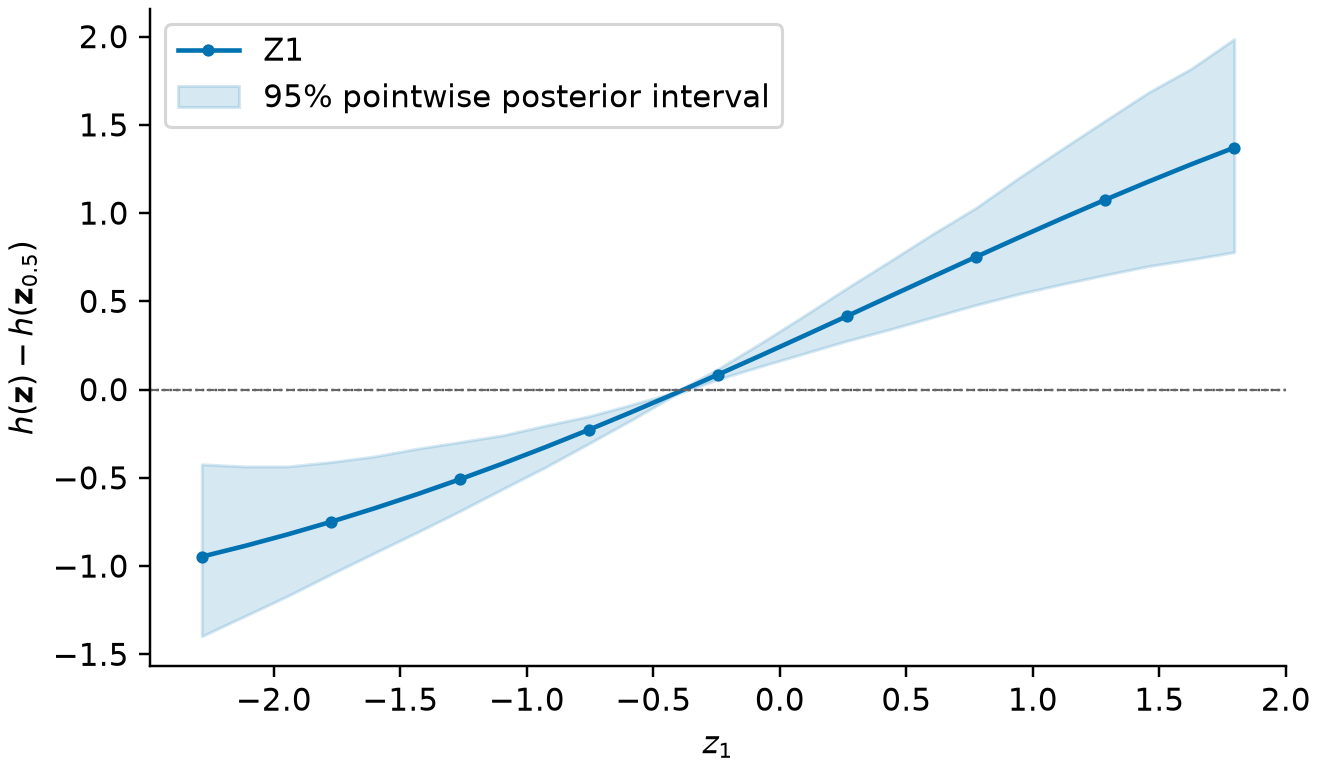

Data behind this chart, as committed beside it:
variable, variable_index, value, mean, sd, lower, upper, scale, probability
Z1, 0, -2.285, -0.9469, 0.2478, -1.398, -0.4235, latent, 0.95
Z1, 0, -2.115, -0.8862, 0.215, -1.284, -0.4354, latent, 0.95
Z1, 0, -1.945, -0.8204, 0.1852, -1.169, -0.4354, latent, 0.95
Z1, 0, -1.775, -0.7497, 0.1584, -1.047, -0.4107, latent, 0.95
Z1, 0, -1.605, -0.6741, 0.1343, -0.9277, -0.3794, latent, 0.95
Z1, 0, -1.435, -0.5936, 0.1125, -0.8098, -0.3351, latent, 0.95
Z1, 0, -1.265, -0.5085, 0.09265, -0.6888, -0.2973, latent, 0.95
Z1, 0, -1.095, -0.4189, 0.07422, -0.5628, -0.2588, latent, 0.95
Z1, 0, -0.9246, -0.3252, 0.05663, -0.4387, -0.2033, latent, 0.95
Z1, 0, -0.7546, -0.2276, 0.03934, -0.3056, -0.1511, latent, 0.95
Z1, 0, -0.5845, -0.1264, 0.02187, -0.171, -0.08472, latent, 0.95
Z1, 0, -0.4145, -0.02214, 0.003855, -0.03034, -0.0152, latent, 0.95
Z1, 0, -0.2445, 0.08481, 0.01493, 0.05836, 0.1166, latent, 0.95
Z1, 0, -0.07441, 0.1939, 0.0346, 0.1325, 0.2643, latent, 0.95
Z1, 0, 0.09563, 0.3047, 0.05517, 0.2043, 0.4179, latent, 0.95
Z1, 0, 0.2657, 0.4164, 0.07657, 0.2761, 0.5758, latent, 0.95
Z1, 0, 0.4357, 0.5287, 0.09873, 0.3414, 0.7286, latent, 0.95
Z1, 0, 0.6057, 0.6408, 0.1216, 0.4108, 0.8833, latent, 0.95
Z1, 0, 0.7758, 0.7521, 0.145, 0.4798, 1.03, latent, 0.95
Z1, 0, 0.9458, 0.8621, 0.1691, 0.5424, 1.201, latent, 0.95
Z1, 0, 1.116, 0.97, 0.1939, 0.5975, 1.364, latent, 0.95
Z1, 0, 1.286, 1.075, 0.2196, 0.6493, 1.524, latent, 0.95
Z1, 0, 1.456, 1.178, 0.2464, 0.6992, 1.683, latent, 0.95
Z1, 0, 1.626, 1.276, 0.2746, 0.7375, 1.818, latent, 0.95
Z1, 0, 1.796, 1.371, 0.3048, 0.7785, 1.986, latent, 0.95
